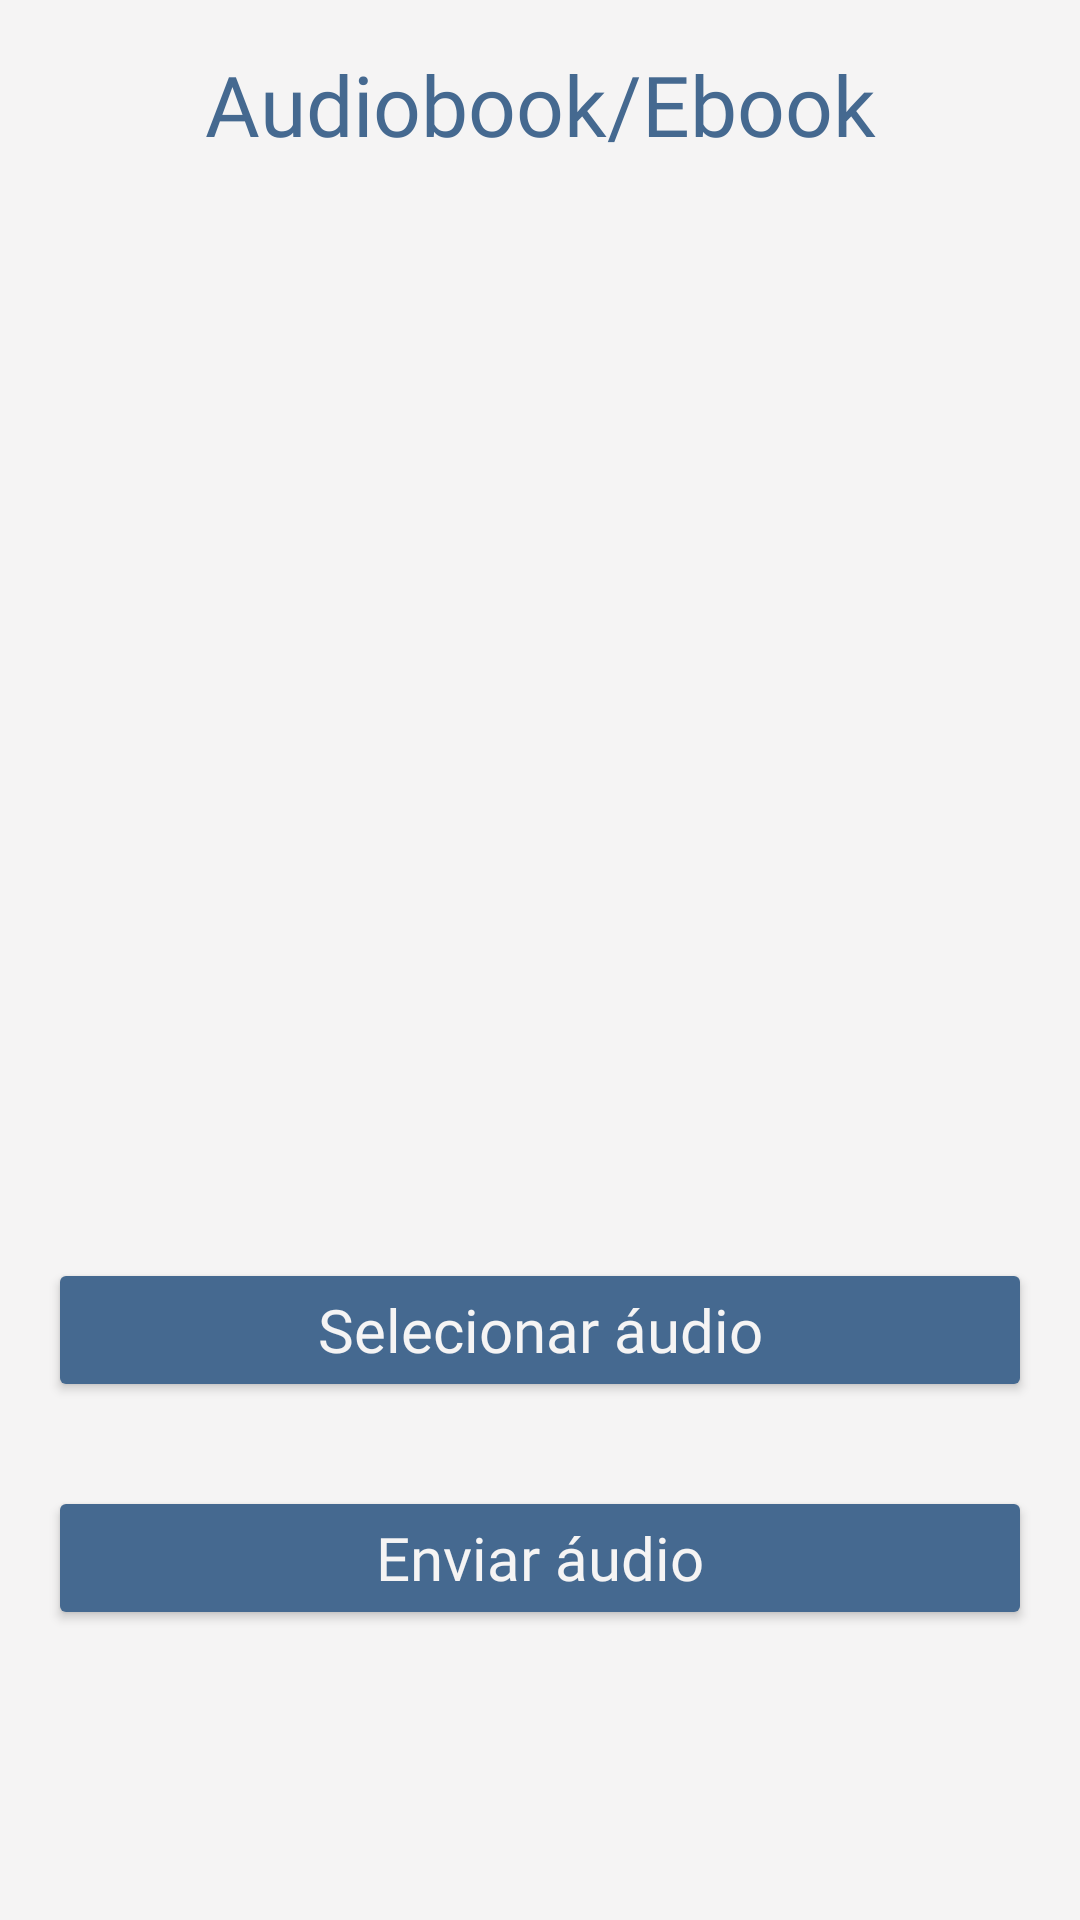

The Android layout XML behind this screen, and the referenced resources:
<!-- AndroidManifest.xml: application theme Theme.OnlyBooks -->
<!-- res/layout/activity_storage_audio.xml -->
<?xml version="1.0" encoding="utf-8"?>
<ScrollView xmlns:android="http://schemas.android.com/apk/res/android"
    xmlns:app="http://schemas.android.com/apk/res-auto"
    xmlns:tools="http://schemas.android.com/tools"
    android:layout_width="match_parent"
    android:layout_height="match_parent"
    android:background="@color/cinzaClaro"
    android:fitsSystemWindows="true"
    android:orientation="vertical"
    android:padding="16dp"
    android:scrollbars="none"
    tools:context=".ui.fragments.StorageFileAudioBookFragment">

    <androidx.constraintlayout.widget.ConstraintLayout
        android:layout_width="match_parent"
        android:layout_height="match_parent"
        android:orientation="vertical">

        <TextView
            android:id="@+id/title_ebook"
            android:layout_width="match_parent"
            android:layout_height="wrap_content"
            android:textAlignment="center"
            android:fontFamily="@font/source_sans_pro"
            android:text="@string/text_input_title_book"
            android:textSize="28sp"
            android:textColor="@color/azulEscuro"
            app:layout_constraintTop_toTopOf="parent" />

        <ImageView
            android:id="@+id/iv_banner_ebook"
            android:layout_width="190dp"
            android:layout_height="266dp"
            android:layout_marginTop="50dp"
            android:background="@drawable/ic_launcher_background"
            android:importantForAccessibility="no"
            android:scaleType="fitXY"
            app:layout_constraintEnd_toEndOf="parent"
            app:layout_constraintStart_toStartOf="parent"
            app:layout_constraintTop_toBottomOf="@id/title_ebook" />

        <Button
            android:id="@+id/select_file"
            android:layout_width="match_parent"
            android:layout_height="wrap_content"
            android:layout_marginTop="50dp"
            android:backgroundTint="@color/azulEscuro"
            android:fontFamily="@font/source_sans_pro"
            android:hint="@string/btn_selected_upload_audio"
            android:paddingHorizontal="18dp"
            android:paddingVertical="10dp"
            android:textColorHint="@color/cinzaClaro"
            android:textSize="20sp"
            app:layout_constraintTop_toBottomOf="@id/iv_banner_ebook" />

        <Button
            android:id="@+id/upload_file"
            android:layout_width="match_parent"
            android:layout_height="wrap_content"
            android:layout_marginTop="28dp"
            android:backgroundTint="@color/azulEscuro"
            android:fontFamily="@font/source_sans_pro"
            android:hint="@string/btn_upload_audio"
            android:paddingHorizontal="18dp"
            android:paddingVertical="10dp"
            android:textColorHint="@color/cinzaClaro"
            android:textSize="20sp"
            app:layout_constraintTop_toBottomOf="@id/select_file" />

        <TextView
            android:id="@+id/text_proguess"
            android:layout_width="wrap_content"
            android:layout_height="wrap_content"
            android:layout_marginTop="20dp"
            android:text="@string/text_info_progress"
            android:textColor="@color/azulEscuro"
            android:textSize="20sp"
            android:textStyle="bold"
            android:visibility="gone"
            app:layout_constraintEnd_toEndOf="parent"
            app:layout_constraintStart_toStartOf="parent"
            app:layout_constraintTop_toBottomOf="@id/upload_file" />

        <ProgressBar
            android:id="@+id/progress_bar"
            android:layout_width="wrap_content"
            android:layout_height="wrap_content"
            android:layout_marginTop="20dp"
            android:visibility="gone"
            app:layout_constraintEnd_toEndOf="parent"
            app:layout_constraintStart_toStartOf="parent"
            app:layout_constraintTop_toBottomOf="@id/text_proguess" />

    </androidx.constraintlayout.widget.ConstraintLayout>

</ScrollView>
<!-- resources referenced by this layout -->
<resources>
  <color name="azulEscuro">#456990</color>
  <color name="cinzaClaro">#F5F4F4</color>
  <string name="btn_selected_upload_audio">Selecionar áudio</string>
  <string name="btn_upload_audio">Enviar áudio</string>
  <string name="text_info_progress">Enviando o áudio, aguarde.</string>
  <string name="text_input_title_book">Audiobook/Ebook</string>
  <style name="Theme.OnlyBooks" parent="Theme.MaterialComponents.NoActionBar">
          
          <item name="colorPrimary">@color/purple_500</item>
          <item name="colorPrimaryVariant">@color/purple_700</item>
          <item name="colorOnPrimary">@color/white</item>
          
          <item name="colorSecondary">@color/teal_200</item>
          <item name="colorSecondaryVariant">@color/teal_700</item>
          <item name="colorOnSecondary">@color/cinzaClaro</item>
          
          <item name="android:statusBarColor">?attr/colorPrimaryVariant</item>
          
  
          
          <item name="android:windowTranslucentStatus">true</item>
          <item name="android:windowTranslucentNavigation">true</item>
      </style>
  <color name="purple_500">#FF6200EE</color>
  <color name="purple_700">#FF3700B3</color>
  <color name="white">#FFFFFFFF</color>
  <color name="teal_200">#FF03DAC5</color>
  <color name="teal_700">#FF018786</color>
</resources>
